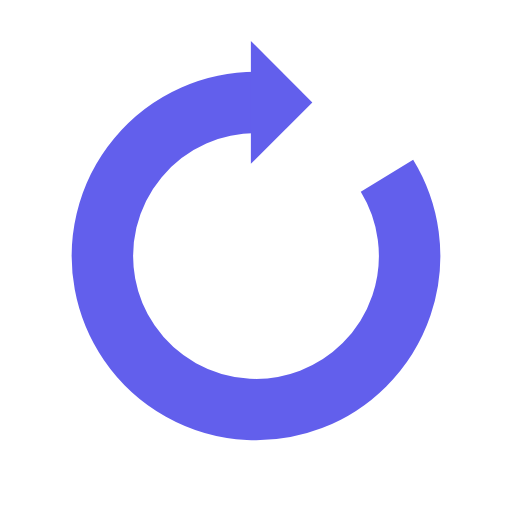
t = 0.00 s
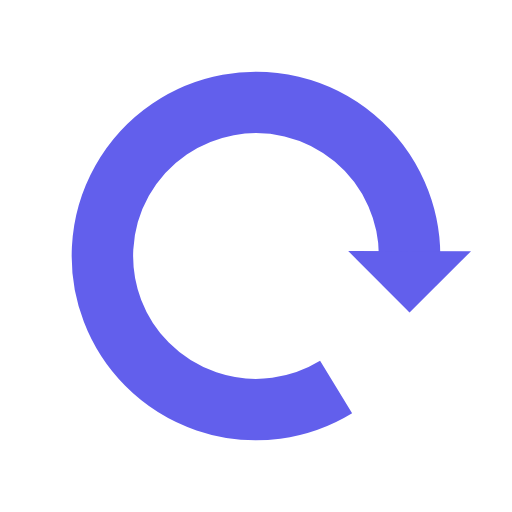
t = 0.20 s
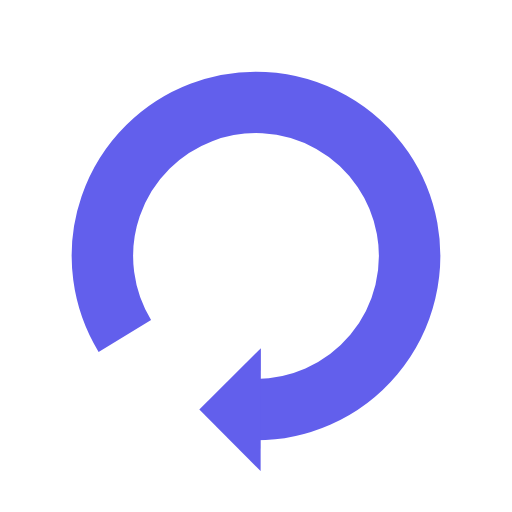
t = 0.39 s
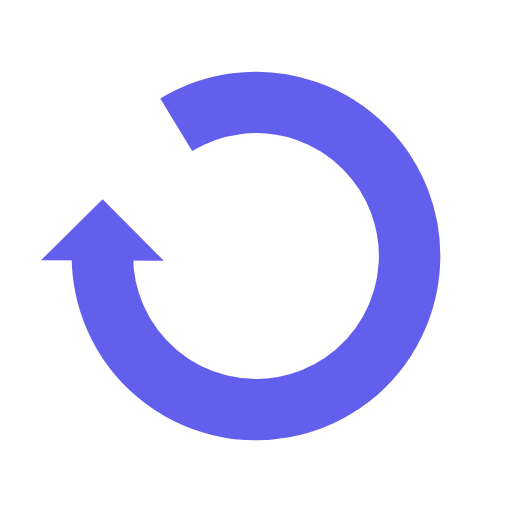
t = 0.59 s

The animated SVG that drew these frames (rendered in a browser with its animation timeline set to each time). Animation: 1 SMIL element (animateTransform=1); one cycle of 0.79 s, repeats indefinitely.

<svg xmlns="http://www.w3.org/2000/svg" viewBox="0 0 100 100" preserveAspectRatio="xMidYMid" width="90" height="90" style="shape-rendering: auto; display: block; background: rgb(255, 255, 255);" xmlns:xlink="http://www.w3.org/1999/xlink"><g><g>
  <path stroke-width="12" stroke="#625fec" fill="none" d="M50 20A30 30 0 1 0 75.57920493062277 34.32504305852153"></path>
  <path fill="#625fec" d="M49 8L49 32L61 20L49 8"></path>
  <animateTransform keyTimes="0;1" values="0 50 50;360 50 50" dur="0.7874015748031495s" repeatCount="indefinite" type="rotate" attributeName="transform"></animateTransform>
</g><g></g></g></svg>
